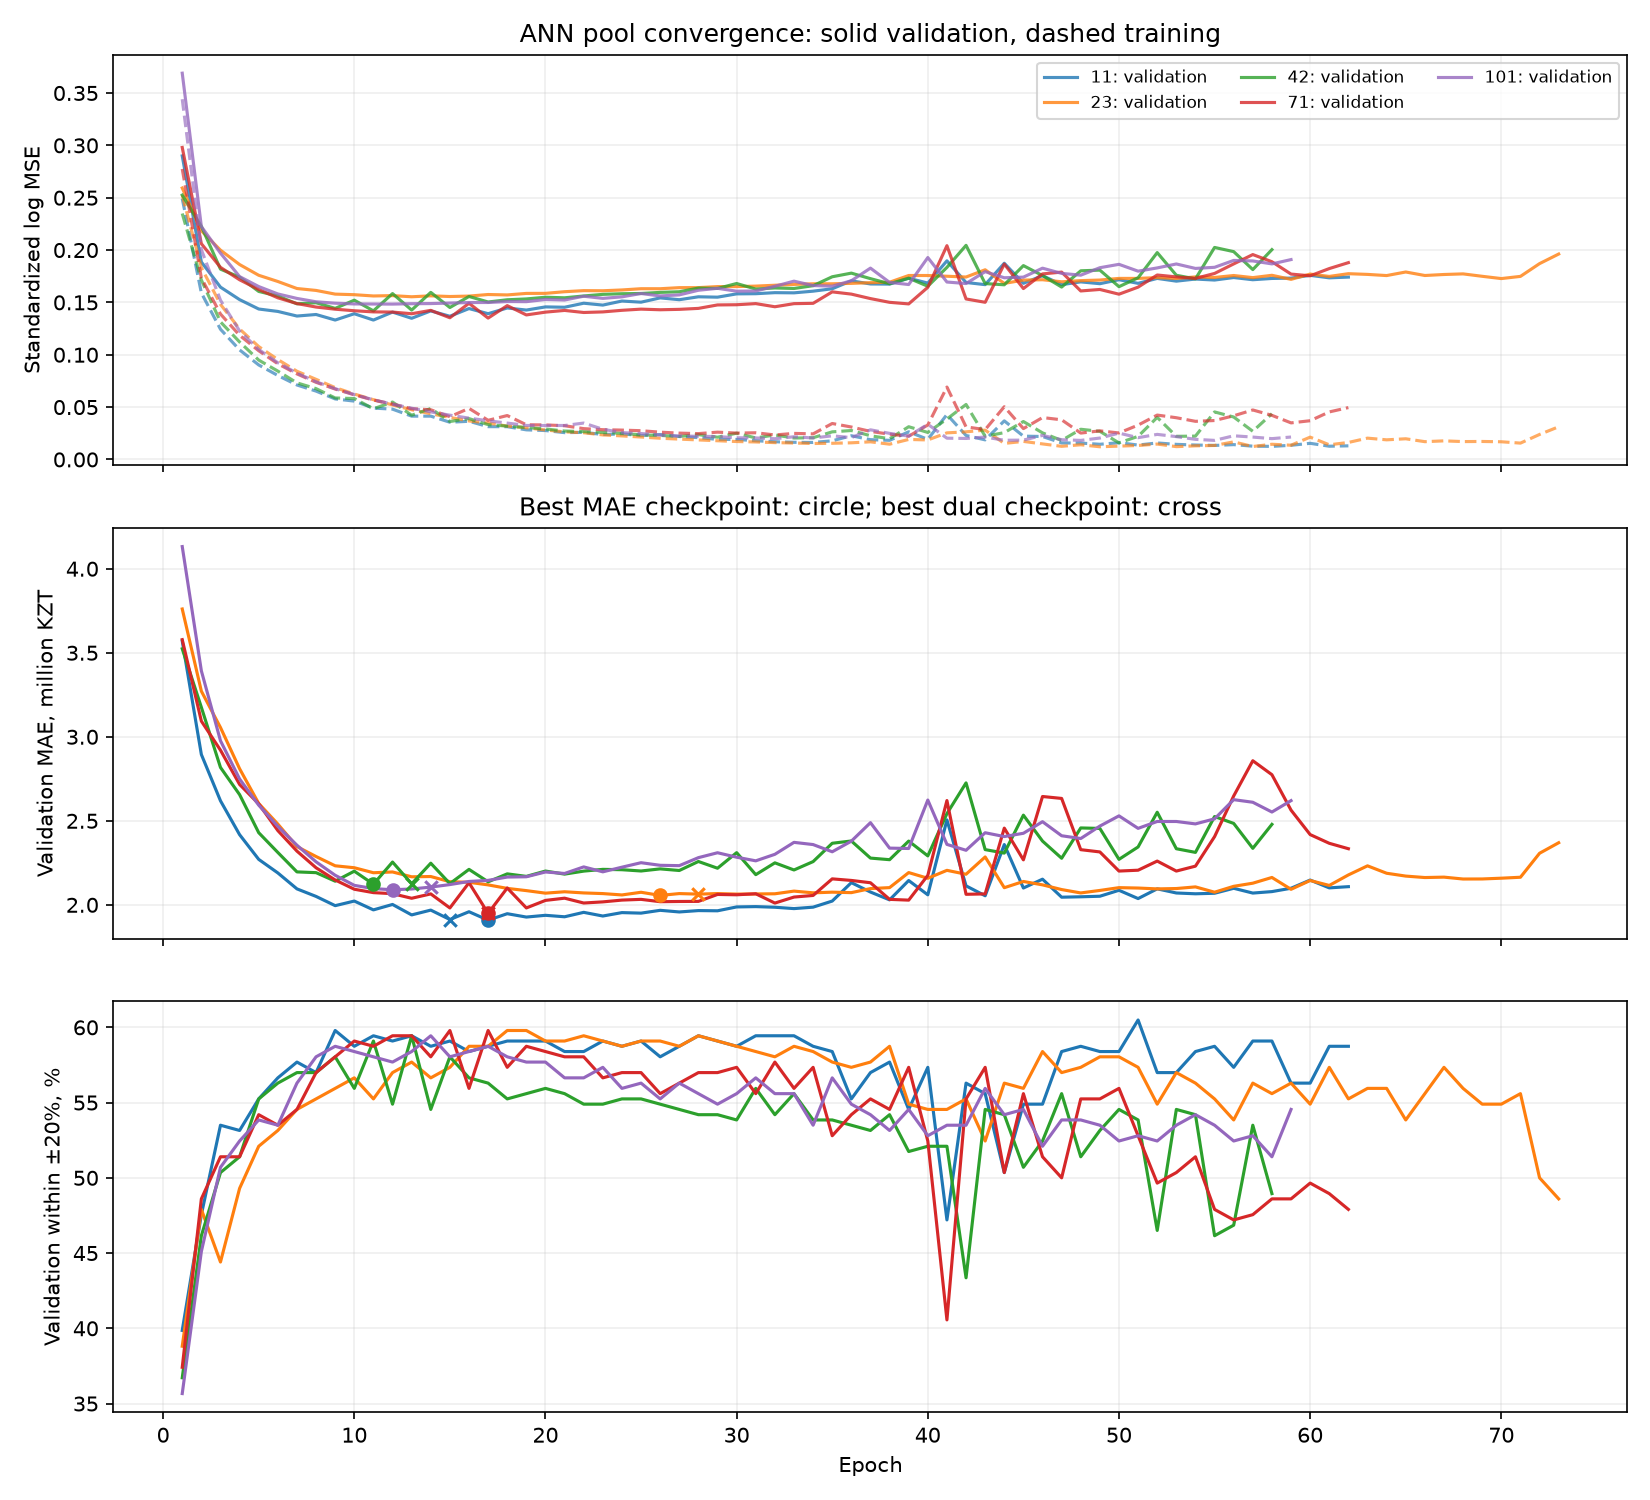

The file beside this chart, header and first rows:
feature_set, seed, epoch, train_scaled_log_mse, val_scaled_log_mse, train_mae_kzt, val_mae_kzt, val_within_20pct, mae_kzt, within_20pct, median_ape, dual_score, best_mae, best_dual
corrected_steering_plus_age_usage, 11, 1, 0.2491, 0.2899, 3212901, 3570434, 0.3986, 3570434, 0.3986, 0.2496, 1.757, True, True
corrected_steering_plus_age_usage, 11, 2, 0.1591, 0.1886, 2421389, 2894548, 0.4755, 2894548, 0.4755, 0.214, 1.475, True, True
corrected_steering_plus_age_usage, 11, 3, 0.1244, 0.1646, 2105321, 2619182, 0.535, 2619182, 0.535, 0.1864, 1.322, True, True
corrected_steering_plus_age_usage, 11, 4, 0.1046, 0.1526, 1871145, 2417599, 0.5315, 2417599, 0.5315, 0.1762, 1.274, True, True
corrected_steering_plus_age_usage, 11, 5, 0.09025, 0.1437, 1711904, 2270566, 0.5524, 2270566, 0.5524, 0.1751, 1.207, True, True
corrected_steering_plus_age_usage, 11, 6, 0.08019, 0.1414, 1592810, 2189918, 0.5664, 2189918, 0.5664, 0.1615, 1.167, True, True
corrected_steering_plus_age_usage, 11, 7, 0.07112, 0.137, 1473215, 2095031, 0.5769, 2095031, 0.5769, 0.1634, 1.127, True, True
corrected_steering_plus_age_usage, 11, 8, 0.06526, 0.1384, 1406435, 2050124, 0.5699, 2050124, 0.5699, 0.1605, 1.125, True, True
corrected_steering_plus_age_usage, 11, 9, 0.05779, 0.1332, 1299703, 1995167, 0.5979, 1995167, 0.5979, 0.1669, 1.073, True, True
corrected_steering_plus_age_usage, 11, 10, 0.05572, 0.1392, 1286529, 2022510, 0.5874, 2022510, 0.5874, 0.1569, 1.094, False, False
corrected_steering_plus_age_usage, 11, 11, 0.04906, 0.1331, 1184991, 1970023, 0.5944, 1970023, 0.5944, 0.1554, 1.071, True, True
corrected_steering_plus_age_usage, 11, 12, 0.04803, 0.1407, 1204049, 2002247, 0.5909, 2002247, 0.5909, 0.1516, 1.084, False, False
corrected_steering_plus_age_usage, 11, 13, 0.04135, 0.1348, 1068891, 1940047, 0.5944, 1940047, 0.5944, 0.1512, 1.063, True, True
corrected_steering_plus_age_usage, 11, 14, 0.04135, 0.1419, 1106852, 1968714, 0.5874, 1968714, 0.5874, 0.1494, 1.08, False, False
corrected_steering_plus_age_usage, 11, 15, 0.03554, 0.1368, 982327, 1912605, 0.5909, 1912605, 0.5909, 0.1443, 1.061, True, True
corrected_steering_plus_age_usage, 11, 16, 0.03645, 0.1441, 1025020, 1959004, 0.5839, 1959004, 0.5839, 0.1453, 1.082, False, False
corrected_steering_plus_age_usage, 11, 17, 0.03132, 0.1392, 906892, 1908820, 0.5874, 1908820, 0.5874, 0.1459, 1.064, True, False
corrected_steering_plus_age_usage, 11, 18, 0.03129, 0.1447, 924812, 1947239, 0.5909, 1947239, 0.5909, 0.1454, 1.07, False, False
corrected_steering_plus_age_usage, 11, 19, 0.02826, 0.1427, 852384, 1927279, 0.5909, 1927279, 0.5909, 0.1457, 1.064, False, False
corrected_steering_plus_age_usage, 11, 20, 0.02759, 0.1457, 844716, 1937710, 0.5909, 1937710, 0.5909, 0.1525, 1.067, False, False
corrected_steering_plus_age_usage, 11, 21, 0.0256, 0.1454, 800179, 1928972, 0.5839, 1928972, 0.5839, 0.1444, 1.075, False, False
corrected_steering_plus_age_usage, 11, 22, 0.02586, 0.1492, 822726, 1955350, 0.5839, 1955350, 0.5839, 0.1538, 1.081, False, False
corrected_steering_plus_age_usage, 11, 23, 0.02382, 0.1474, 758309, 1933464, 0.5909, 1933464, 0.5909, 0.1457, 1.066, False, False
corrected_steering_plus_age_usage, 11, 24, 0.02434, 0.1513, 778929, 1953794, 0.5874, 1953794, 0.5874, 0.1535, 1.076, False, False
corrected_steering_plus_age_usage, 11, 25, 0.02285, 0.1502, 733008, 1950683, 0.5909, 1950683, 0.5909, 0.1516, 1.071, False, False
corrected_steering_plus_age_usage, 11, 26, 0.02379, 0.1543, 773613, 1967409, 0.5804, 1967409, 0.5804, 0.153, 1.089, False, False
corrected_steering_plus_age_usage, 11, 27, 0.02185, 0.1526, 709368, 1957682, 0.5874, 1957682, 0.5874, 0.1539, 1.077, False, False
corrected_steering_plus_age_usage, 11, 28, 0.02082, 0.1554, 695962, 1965827, 0.5944, 1965827, 0.5944, 0.1545, 1.07, False, False
corrected_steering_plus_age_usage, 11, 29, 0.01914, 0.155, 654774, 1964598, 0.5909, 1964598, 0.5909, 0.1612, 1.074, False, False
corrected_steering_plus_age_usage, 11, 30, 0.01911, 0.1581, 675756, 1987571, 0.5874, 1987571, 0.5874, 0.1567, 1.085, False, False
corrected_steering_plus_age_usage, 11, 31, 0.01788, 0.1583, 638686, 1989496, 0.5944, 1989496, 0.5944, 0.1635, 1.076, False, False
corrected_steering_plus_age_usage, 11, 32, 0.01688, 0.1593, 599069, 1985721, 0.5944, 1985721, 0.5944, 0.1588, 1.075, False, False
corrected_steering_plus_age_usage, 11, 33, 0.01637, 0.1591, 606000, 1977629, 0.5944, 1977629, 0.5944, 0.1576, 1.073, False, False
corrected_steering_plus_age_usage, 11, 34, 0.01622, 0.1607, 600974, 1986234, 0.5874, 1986234, 0.5874, 0.1585, 1.085, False, False
corrected_steering_plus_age_usage, 11, 35, 0.01778, 0.163, 643755, 2022467, 0.5839, 2022467, 0.5839, 0.1703, 1.099, False, False
corrected_steering_plus_age_usage, 11, 36, 0.02264, 0.1706, 859950, 2132083, 0.5524, 2132083, 0.5524, 0.1787, 1.171, False, False
corrected_steering_plus_age_usage, 11, 37, 0.01888, 0.1676, 744729, 2076190, 0.5699, 2076190, 0.5699, 0.1644, 1.132, False, False
corrected_steering_plus_age_usage, 11, 38, 0.01825, 0.1675, 693131, 2029677, 0.5769, 2029677, 0.5769, 0.1624, 1.11, False, False
corrected_steering_plus_age_usage, 11, 39, 0.02638, 0.1731, 1040953, 2144738, 0.5455, 2144738, 0.5455, 0.1759, 1.184, False, False
corrected_steering_plus_age_usage, 11, 40, 0.01919, 0.1685, 688649, 2059639, 0.5734, 2059639, 0.5734, 0.1665, 1.123, False, False
corrected_steering_plus_age_usage, 11, 41, 0.04291, 0.1897, 1426912, 2505413, 0.472, 2505413, 0.472, 0.2143, 1.379, False, False
corrected_steering_plus_age_usage, 11, 42, 0.0229, 0.169, 952212, 2112951, 0.5629, 2112951, 0.5629, 0.1762, 1.151, False, False
corrected_steering_plus_age_usage, 11, 43, 0.01869, 0.167, 787635, 2054056, 0.5559, 2054056, 0.5559, 0.1576, 1.146, False, False
corrected_steering_plus_age_usage, 11, 44, 0.03685, 0.1874, 1198942, 2358600, 0.5035, 2358600, 0.5035, 0.1966, 1.297, False, False
corrected_steering_plus_age_usage, 11, 45, 0.02224, 0.1682, 935260, 2100189, 0.549, 2100189, 0.549, 0.1748, 1.167, False, False
corrected_steering_plus_age_usage, 11, 46, 0.02192, 0.1755, 806958, 2152708, 0.549, 2152708, 0.549, 0.1812, 1.181, False, False
corrected_steering_plus_age_usage, 11, 47, 0.01575, 0.1669, 595100, 2045488, 0.5839, 2045488, 0.5839, 0.1668, 1.105, False, False
corrected_steering_plus_age_usage, 11, 48, 0.0156, 0.1696, 593023, 2047967, 0.5874, 2047967, 0.5874, 0.1524, 1.101, False, False
corrected_steering_plus_age_usage, 11, 49, 0.01449, 0.1679, 600608, 2051196, 0.5839, 2051196, 0.5839, 0.1596, 1.106, False, False
corrected_steering_plus_age_usage, 11, 50, 0.01597, 0.1717, 701796, 2086603, 0.5839, 2086603, 0.5839, 0.1583, 1.116, False, False
corrected_steering_plus_age_usage, 11, 51, 0.01375, 0.1682, 542193, 2037269, 0.6049, 2037269, 0.6049, 0.1555, 1.074, False, False
corrected_steering_plus_age_usage, 11, 52, 0.01574, 0.1729, 714958, 2095195, 0.5699, 2095195, 0.5699, 0.1683, 1.137, False, False
corrected_steering_plus_age_usage, 11, 53, 0.01441, 0.1703, 645769, 2070550, 0.5699, 2070550, 0.5699, 0.1712, 1.131, False, False
corrected_steering_plus_age_usage, 11, 54, 0.01376, 0.1723, 637704, 2065787, 0.5839, 2065787, 0.5839, 0.1607, 1.11, False, False
corrected_steering_plus_age_usage, 11, 55, 0.01336, 0.1714, 623750, 2068910, 0.5874, 2068910, 0.5874, 0.1653, 1.106, False, False
corrected_steering_plus_age_usage, 11, 56, 0.01415, 0.1737, 706098, 2098479, 0.5734, 2098479, 0.5734, 0.1648, 1.133, False, False
corrected_steering_plus_age_usage, 11, 57, 0.01268, 0.1717, 561475, 2070053, 0.5909, 2070053, 0.5909, 0.162, 1.102, False, False
corrected_steering_plus_age_usage, 11, 58, 0.01247, 0.1729, 547721, 2078784, 0.5909, 2078784, 0.5909, 0.16, 1.104, False, False
corrected_steering_plus_age_usage, 11, 59, 0.01352, 0.1732, 610495, 2098818, 0.5629, 2098818, 0.5629, 0.1609, 1.148, False, False
corrected_steering_plus_age_usage, 11, 60, 0.0154, 0.1758, 711011, 2147446, 0.5629, 2147446, 0.5629, 0.1766, 1.16, False, False
... 254 more rows
